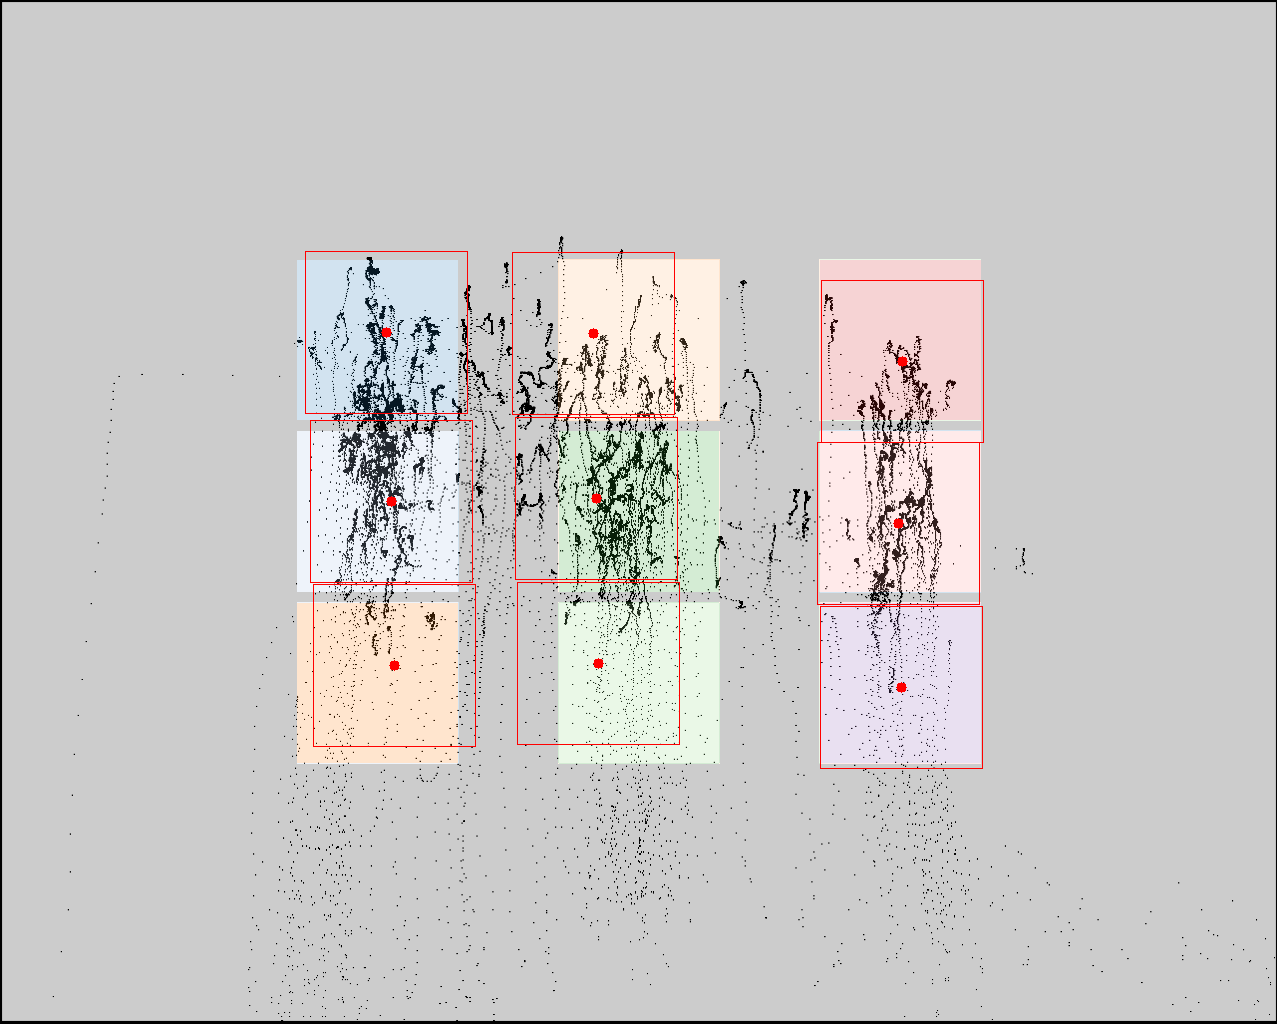

Source data for this figure (header and first rows):
click0, click1, click2, click3, click4, click5, click6, click7, click8
386, 391, 394, 593, 596, 598, 902, 898, 901
332, 501, 665, 333, 498, 663, 361, 523, 687
